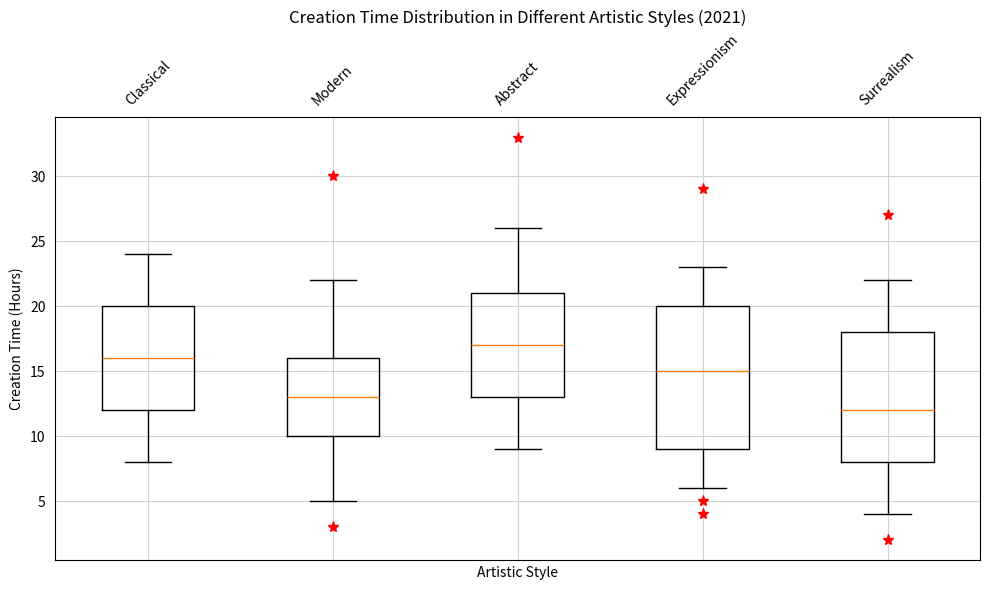

Here is the Python script that generated this plot: (Note: this script raises an exception after producing the figure.)
import matplotlib.pyplot as plt

# Data for the plot
styles = ['Classical', 'Modern', 'Abstract', 'Expressionism', 'Surrealism']
data = [[8, 12, 16, 20, 24], [5, 10, 13, 16, 22], [9, 13, 17, 21, 26], [6, 9, 15, 20, 23], [4, 8, 12, 18, 22]]
outliers = [[], [3, 30], [33], [4, 5, 29], [2, 27]]

# Create the figure
fig = plt.figure(figsize=(10, 6))
ax = fig.add_subplot(111)

# Plot data
bp = ax.boxplot(data, whis=1.5)

# Iterate through outliers list and plot them
for i, outlier in enumerate(outliers):
    if outlier:
        ax.plot([i + 1] * len(outlier), outlier, "r*", markersize=8)

# Set grid
ax.yaxis.grid(True, linestyle='-', which='major', color='lightgrey')
ax.xaxis.grid(True, linestyle='-', which='major', color='lightgrey')

# Mirror axes
ax.xaxis.tick_top()
ax.yaxis.tick_left()
ax.xaxis.set_ticks_position('none') 
ax.yaxis.set_ticks_position('none') 

# Set labels and title
plt.xticks([i + 1 for i, _ in enumerate(styles)], styles, rotation=45)
ax.set_xlabel("Artistic Style")
ax.set_ylabel("Creation Time (Hours)")
plt.title("Creation Time Distribution in Different Artistic Styles (2021)")

# save figure
plt.tight_layout()
plt.savefig('/cpfs01/user/yehancheng/workspace/datasets/SimChartV2/demo/box/png/195_202312310058.png')

# clear figure
plt.clf()
